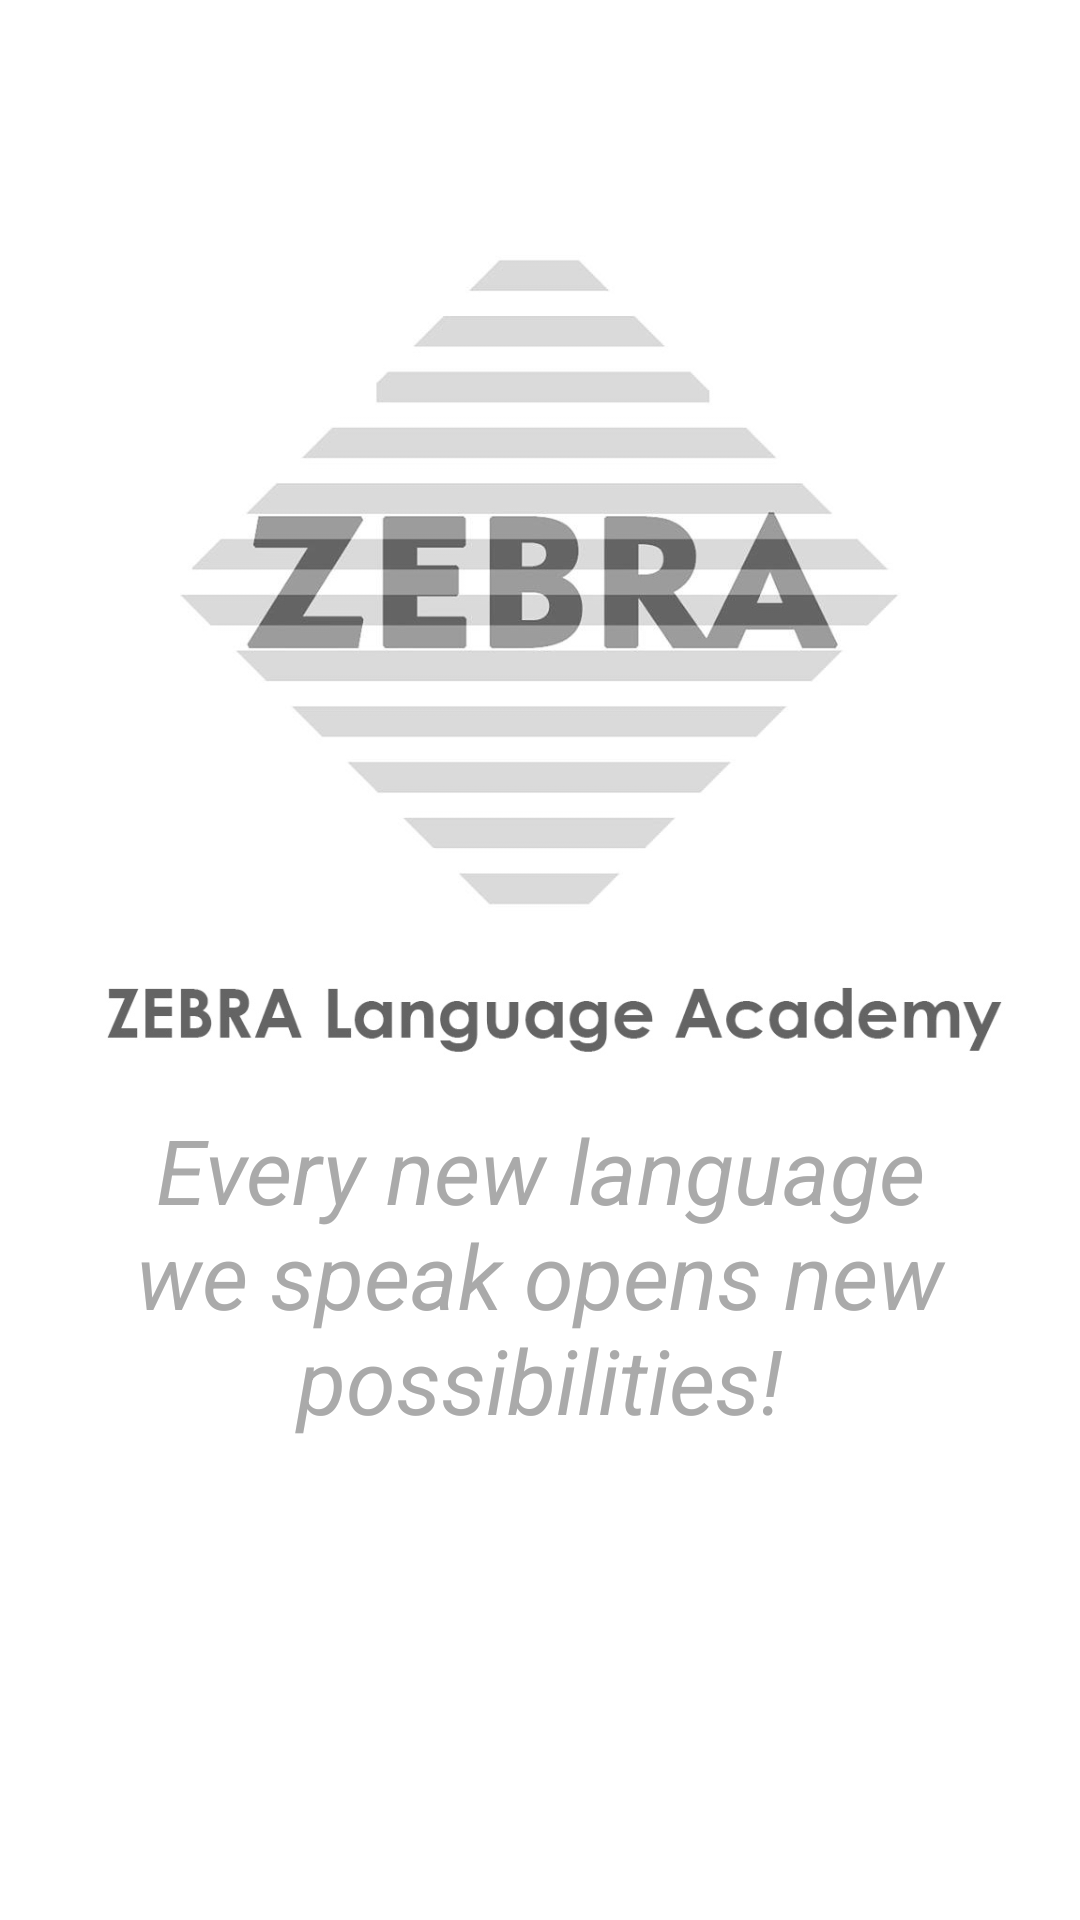

Here is an Android app screen rendered from its layout file. Give the layout XML and the strings, colors and styles it references.
<!-- AndroidManifest.xml: application theme Theme.ZEBRA -->
<!-- res/layout/activity_splash.xml -->
<?xml version="1.0" encoding="utf-8"?>
<RelativeLayout xmlns:android="http://schemas.android.com/apk/res/android"
    xmlns:app="http://schemas.android.com/apk/res-auto"
    xmlns:tools="http://schemas.android.com/tools"
    android:layout_width="match_parent"
    android:layout_height="match_parent"
    tools:context=".splashscreen"
    android:background="@android:color/white">

    <RelativeLayout
        android:id="@+id/mainLayout"
        android:layout_width="fill_parent"
        android:layout_height="fill_parent" />

    <ImageView
        android:id="@+id/logo"
        android:layout_width="wrap_content"
        android:layout_height="wrap_content"
        android:layout_marginBottom="180dp"
        app:srcCompat="@drawable/logo" />
    <TextView
        android:layout_width="wrap_content"
        android:layout_height="wrap_content"
        android:text="Every new language we speak
opens new possibilities!"
        android:textSize="30dp"
        android:textColor="@android:color/darker_gray"
        android:textStyle="italic"
        android:textAlignment="center"
        android:layout_alignParentBottom="true"
        android:layout_marginBottom="160dp"
android:layout_marginHorizontal="20dp"

/>




</RelativeLayout>
<!-- resources referenced by this layout -->
<resources>
  <!-- drawable logo: jpg bitmap (drawable-v24, 76462 bytes) -->
  <style name="Theme.ZEBRA" parent="Theme.MaterialComponents.DayNight.DarkActionBar">
          
          <item name="colorPrimary">@color/teal_700</item>
          <item name="colorPrimaryVariant">@color/teal_700</item>
          <item name="colorOnPrimary">@color/white</item>
          
          <item name="colorSecondary">@color/teal_200</item>
          <item name="colorSecondaryVariant">@color/teal_700</item>
          <item name="colorOnSecondary">@color/black</item>
          
          <item name="android:statusBarColor">?attr/colorPrimaryVariant</item>
          
  
      </style>
  <color name="teal_700">#FF018786</color>
  <color name="white">#FFFFFFFF</color>
  <color name="teal_200">#FF03DAC5</color>
  <color name="black">#FF000000</color>
</resources>
